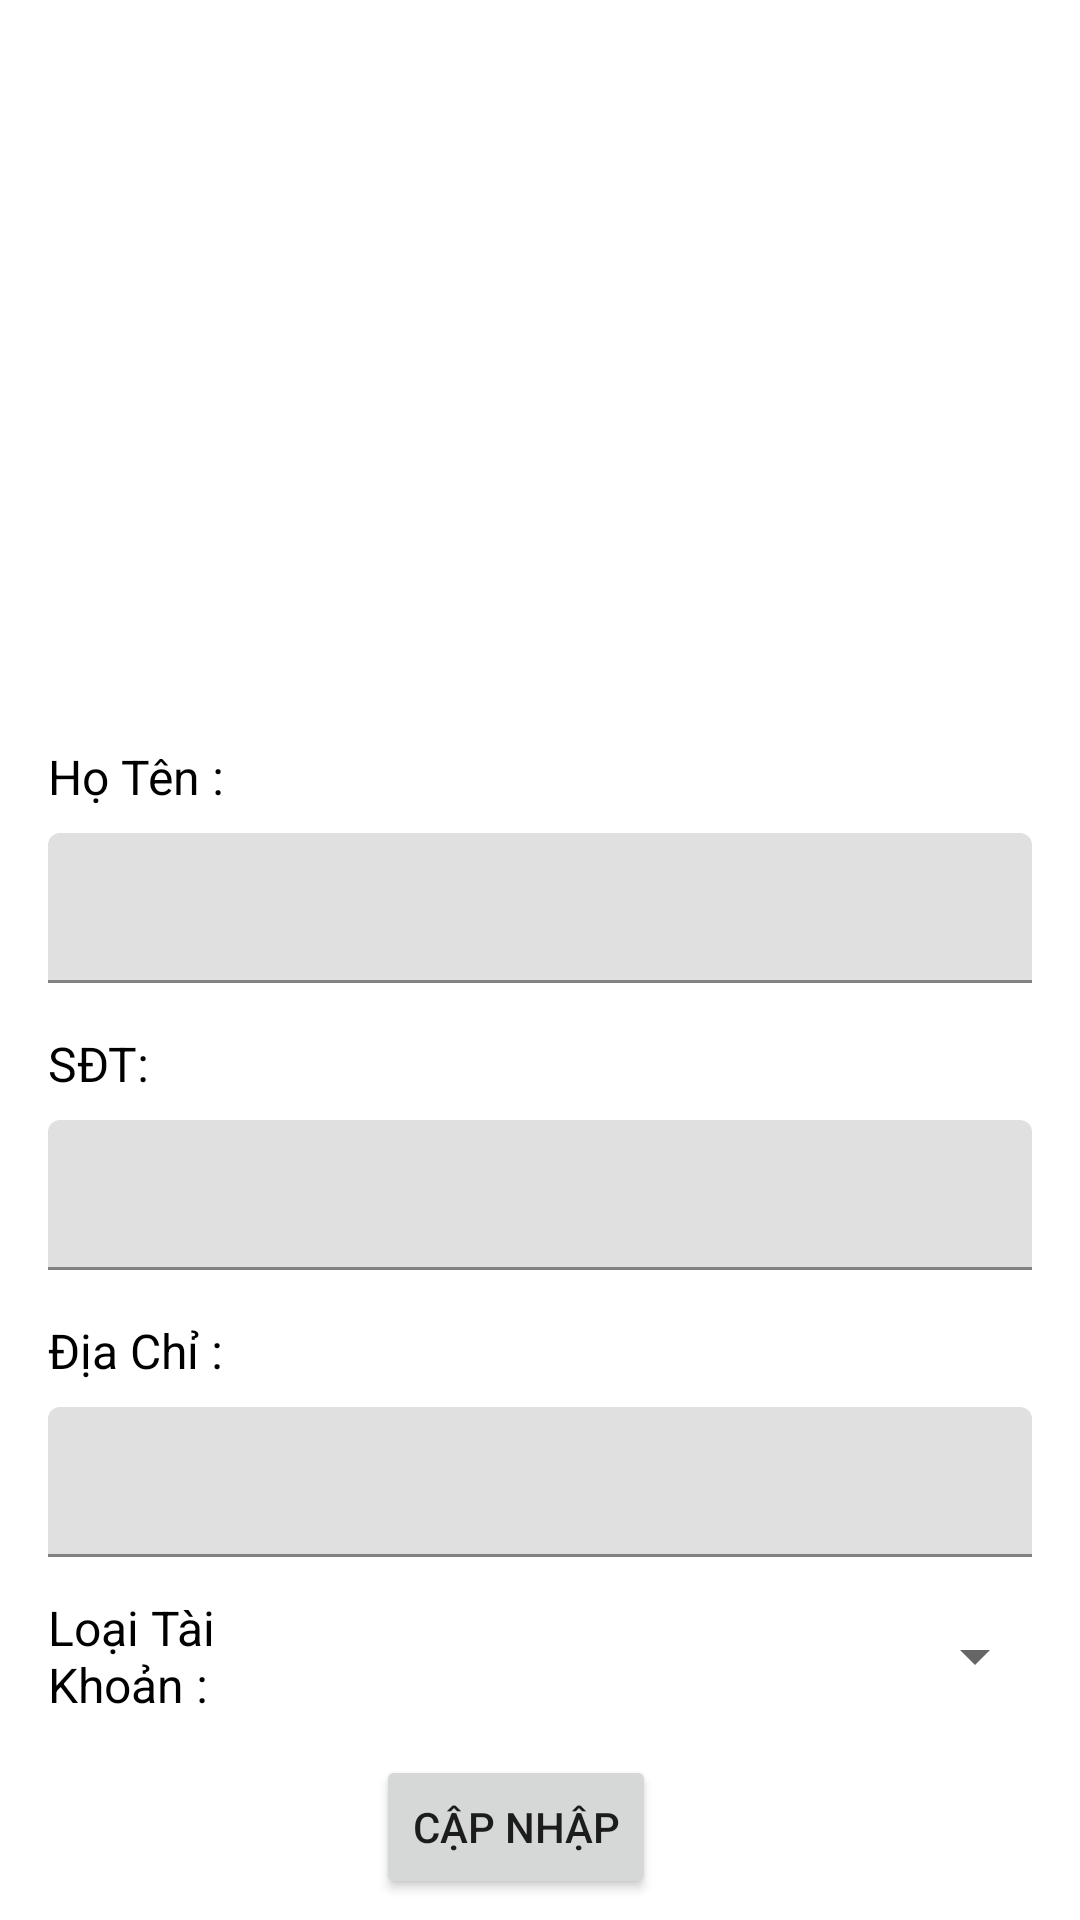

Android layout source for this screen:
<!-- AndroidManifest.xml: application theme Theme.QuanLy -->
<!-- res/layout/dialog_capnhap_taikhoan.xml -->
<?xml version="1.0" encoding="utf-8"?>
<LinearLayout xmlns:android="http://schemas.android.com/apk/res/android"
    android:layout_width="match_parent"
    android:layout_height="match_parent"
    xmlns:app="http://schemas.android.com/apk/res-auto"
    android:background="#FFFFFF"
    android:orientation="vertical">
    <ImageView
        android:id="@+id/img_capNhap_avatar"
        android:layout_width="200dp"
        android:layout_height="200dp"
        android:background="@drawable/avatar"
        android:layout_gravity="center"
        android:layout_margin="16dp"/>
    <LinearLayout
        android:layout_marginTop="8dp"
        android:layout_gravity="center"
        android:layout_width="match_parent"
        android:layout_height="wrap_content"
        android:layout_marginLeft="8dp"
        android:layout_marginRight="8dp"
        android:orientation="vertical">
        <TextView
            android:layout_width="match_parent"
            android:layout_height="wrap_content"
            android:text="Họ Tên :"
            android:textSize="16dp"
            android:textColor="@color/black"
            android:layout_marginLeft="8dp"
            android:layout_marginRight="3dp"
            android:layout_marginTop="8dp"/>
        <com.google.android.material.textfield.TextInputLayout
            android:layout_width="match_parent"
            android:layout_height="wrap_content"
            android:layout_marginTop="8dp"
            android:layout_marginLeft="8dp"
            android:layout_marginRight="8dp"
            >
            <com.google.android.material.textfield.TextInputEditText
                android:id="@+id/edt_capNhap_hoTen"
                android:layout_width="match_parent"
                android:layout_height="50dp"
                >
            </com.google.android.material.textfield.TextInputEditText>
        </com.google.android.material.textfield.TextInputLayout>
    </LinearLayout>
    <LinearLayout
        android:layout_marginTop="8dp"
        android:layout_gravity="center"
        android:layout_width="match_parent"
        android:layout_height="wrap_content"
        android:layout_marginLeft="8dp"
        android:layout_marginRight="8dp"
        android:orientation="vertical">
        <TextView
            android:layout_width="match_parent"
            android:layout_height="wrap_content"
            android:text="SĐT:"
            android:textSize="16dp"
            android:textColor="@color/black"
            android:layout_marginLeft="8dp"
            android:layout_marginRight="3dp"
            android:layout_marginTop="8dp"/>
        <com.google.android.material.textfield.TextInputLayout
            android:layout_width="match_parent"
            android:layout_height="50dp"
            android:layout_marginTop="8dp"
            android:layout_marginLeft="8dp"
            android:layout_marginRight="8dp"
            >
            <com.google.android.material.textfield.TextInputEditText
                android:id="@+id/edt_capNhap_sdt"
                android:layout_width="match_parent"
                android:layout_height="wrap_content"
                >
            </com.google.android.material.textfield.TextInputEditText>
        </com.google.android.material.textfield.TextInputLayout>
    </LinearLayout>
    <LinearLayout
        android:layout_marginTop="8dp"
        android:layout_gravity="center"
        android:layout_width="match_parent"
        android:layout_height="wrap_content"
        android:layout_marginLeft="8dp"
        android:layout_marginRight="8dp"
        android:orientation="vertical">
        <TextView
            android:layout_width="match_parent"
            android:layout_height="wrap_content"
            android:text="Địa Chỉ :"
            android:textSize="16dp"
            android:textColor="@color/black"
            android:layout_marginLeft="8dp"
            android:layout_marginRight="3dp"
            android:layout_marginTop="8dp"/>
        <com.google.android.material.textfield.TextInputLayout
            android:layout_width="match_parent"
            android:layout_height="50dp"
            android:layout_marginTop="8dp"
            android:layout_marginLeft="8dp"
            android:layout_marginRight="8dp"
            >
            <com.google.android.material.textfield.TextInputEditText
                android:id="@+id/edt_capNhap_diaChi"
                android:layout_width="match_parent"
                android:layout_height="wrap_content"
                >
            </com.google.android.material.textfield.TextInputEditText>
        </com.google.android.material.textfield.TextInputLayout>
    </LinearLayout>
    <LinearLayout
        android:layout_marginTop="8dp"
        android:layout_gravity="center"
        android:layout_width="match_parent"
        android:layout_height="50dp"
        android:layout_marginLeft="8dp"
        android:layout_marginRight="8dp"
        android:orientation="horizontal">
        <TextView
            android:layout_width="0dp"
            android:layout_height="wrap_content"
            android:layout_weight="1"
            android:text="Loại Tài Khoản :"
            android:textSize="16dp"
            android:textColor="@color/black"
            android:layout_marginLeft="8dp"
            android:layout_gravity="center" />
        <Spinner
            android:id="@+id/spiner_loaiTK"
            android:layout_width="0dp"
            android:layout_height="50dp"
            android:layout_weight="2"
            android:layout_marginRight="3dp"
            />

    </LinearLayout>

    <Button
        android:id="@+id/btn_capNhapLoaiTaiKhoan"
        android:layout_width="wrap_content"
        android:layout_height="wrap_content"
        android:layout_marginTop="8dp"
        android:layout_gravity="center"
        android:layout_marginRight="8dp"
        android:text="Cập Nhập"/>


</LinearLayout>
<!-- resources referenced by this layout -->
<resources>
  <style name="Theme.QuanLy" parent="Theme.MaterialComponents.DayNight.NoActionBar">
          
          <item name="colorPrimary">@color/purple_500</item>
          <item name="colorPrimaryVariant">@color/purple_700</item>
          <item name="colorOnPrimary">@color/white</item>
          
          <item name="colorSecondary">@color/teal_200</item>
          <item name="colorSecondaryVariant">@color/teal_700</item>
          <item name="colorOnSecondary">@color/black</item>
          
          <item name="android:statusBarColor" tools:targetApi="l">?attr/colorPrimaryVariant</item>
          
      </style>
  <!-- not gathered from this repository: default colours our renderer supplied (Android Studio template values) -->
  <color name="purple_500">#FF6200EE</color>
  <color name="purple_700">#FF3700B3</color>
  <color name="teal_200">#FF03DAC5</color>
  <color name="teal_700">#FF018786</color>
  <color name="black">#FF000000</color>
  <color name="white">#FFFFFFFF</color>
</resources>
